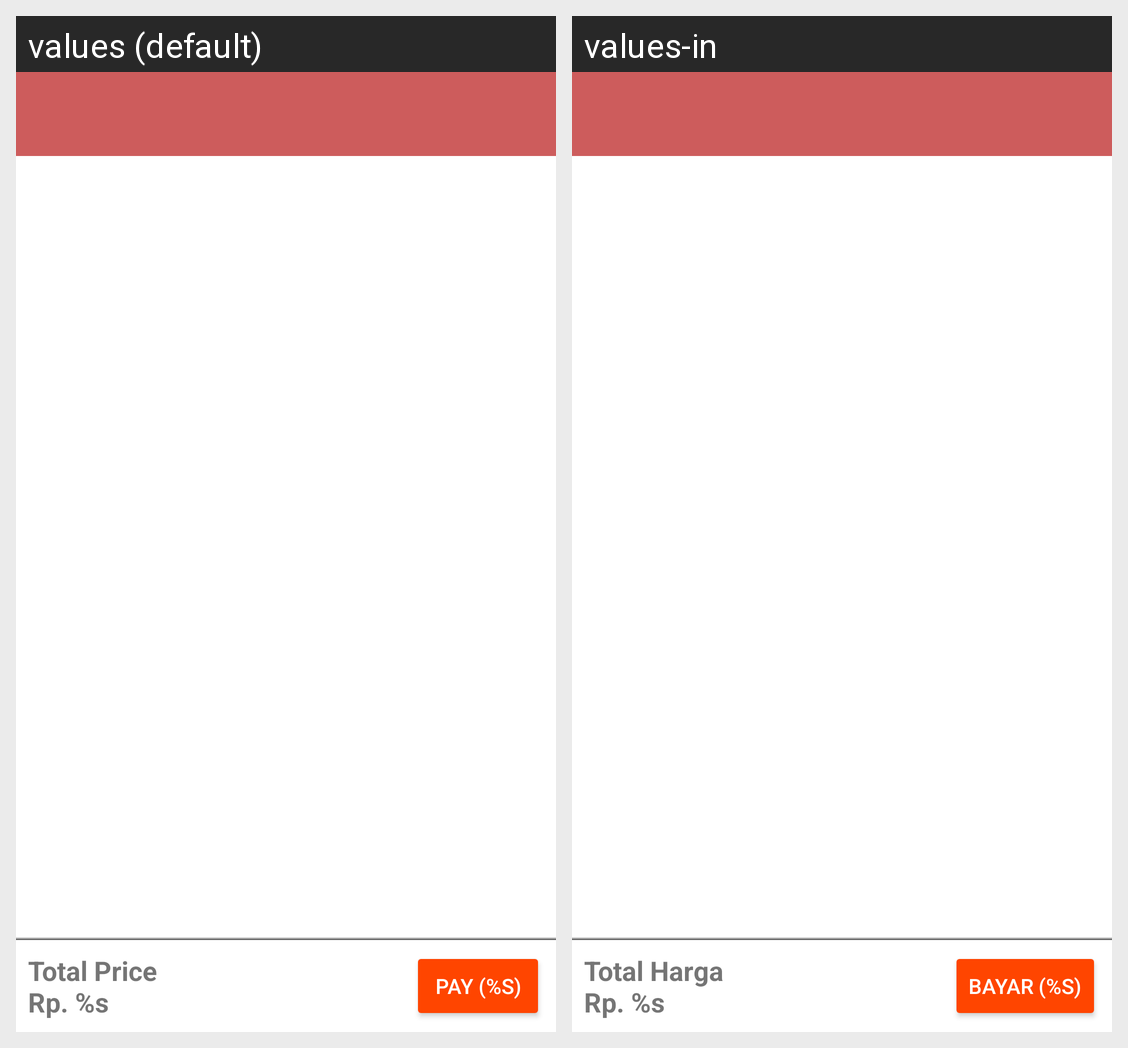

This grid shows one Android layout under two languages. Give, for every string resource on the screen, its name, the default text and each shown locale's text.
Android screen res/layout/activity_cart.xml rendered under 2 locales, left to right: values (default), values-in. Device: Nexus 5 (rendered at 1080×1920; each locale shown at half size, 540×960, under a caption strip naming it); theme AppTheme.
Strings drawn on this screen, with the default value and each locale's value (text and hints the layout hard-codes, and strings that could not be matched under every locale, appear in the picture but are not listed):

total_harga
  values: Total Price
      Rp. %s
  values-in: Total Harga
      Rp. %s

btn_checkout
  values: Pay (%s)
  values-in: Bayar (%s)
